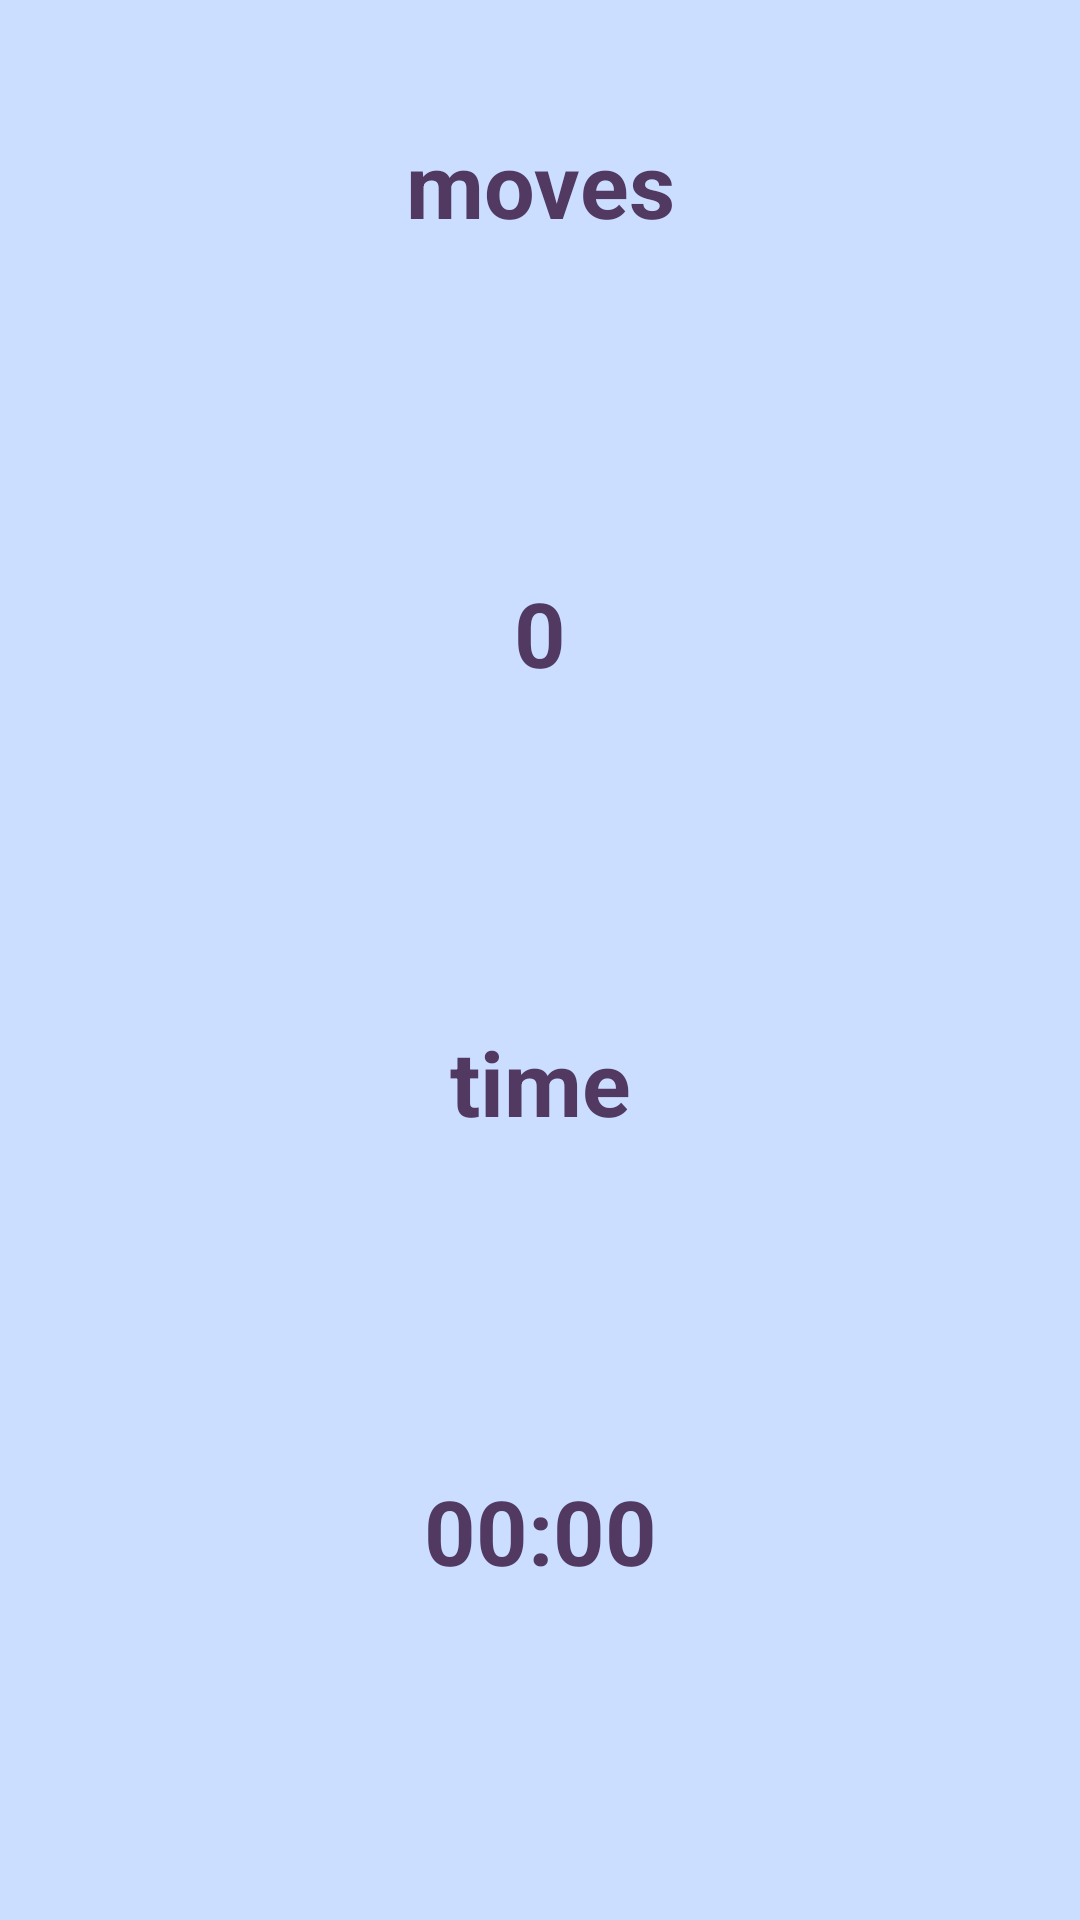

The Android layout XML behind this screen, and the referenced resources:
<!-- AndroidManifest.xml: application theme AppTheme -->
<!-- res/layout/game_stats.xml -->
<?xml version="1.0" encoding="utf-8"?>
<LinearLayout xmlns:android="http://schemas.android.com/apk/res/android"
    android:layout_width="match_parent"
    android:layout_height="match_parent"
    android:background="#CBDEFF"
    android:orientation="vertical">

    <LinearLayout
        android:layout_width="match_parent"
        android:layout_height="wrap_content"
        android:layout_weight="3"
        android:orientation="horizontal">

    </LinearLayout>

    <LinearLayout
        android:layout_width="match_parent"
        android:layout_height="wrap_content"
        android:layout_weight="8"
        android:orientation="horizontal">


        <TextView
            android:id="@+id/textViewScoreTitle"
            android:layout_width="0dp"
            android:layout_height="wrap_content"
            android:layout_weight="1"
            android:gravity="center"
            android:text="@string/moves"
            android:textColor="#513961"
            android:textSize="30sp"
            android:textStyle="bold" />

    </LinearLayout>

    <LinearLayout
        android:layout_width="match_parent"
        android:layout_height="wrap_content"
        android:layout_weight="8"
        android:orientation="horizontal">

        <TextView
            android:id="@+id/textViewScore"
            android:layout_width="0dp"
            android:layout_height="wrap_content"
            android:layout_weight="1"
            android:gravity="center"
            android:text="@string/zero"
            android:textColor="#513961"
            android:textSize="30sp"
            android:textStyle="bold" />

    </LinearLayout>

    <LinearLayout
        android:layout_width="match_parent"
        android:layout_height="wrap_content"
        android:layout_weight="8"
        android:orientation="horizontal">

        <TextView
            android:id="@+id/textViewTimeTitle"
            android:layout_width="0dp"
            android:layout_height="wrap_content"
            android:layout_weight="1"
            android:gravity="center"
            android:text="@string/time"
            android:textColor="#513961"
            android:textSize="30sp"
            android:textStyle="bold" />

    </LinearLayout>

    <LinearLayout
        android:layout_width="match_parent"
        android:layout_height="wrap_content"
        android:layout_weight="8"
        android:orientation="horizontal">

        <Chronometer
            android:id="@+id/chronometerTime"
            android:layout_width="0dp"
            android:layout_height="wrap_content"
            android:layout_weight="1"
            android:gravity="center"
            android:text=""
            android:textColor="#513961"
            android:textSize="30sp"
            android:textStyle="bold" />

    </LinearLayout>
</LinearLayout>
<!-- resources referenced by this layout -->
<resources>
  <string name="moves">moves</string>
  <string name="time">time</string>
  <string name="zero">0</string>
  <style name="AppTheme" parent="Theme.AppCompat.Light.NoActionBar">
          
          <item name="colorPrimary">@color/colorPrimary</item>
          <item name="colorPrimaryDark">@color/colorPrimaryDark</item>
          <item name="colorAccent">@color/colorAccent</item>
      </style>
  <color name="colorPrimary">#FF6A5B</color>
  <color name="colorPrimaryDark">#ED472E</color>
  <color name="colorAccent">#D81B60</color>
</resources>
